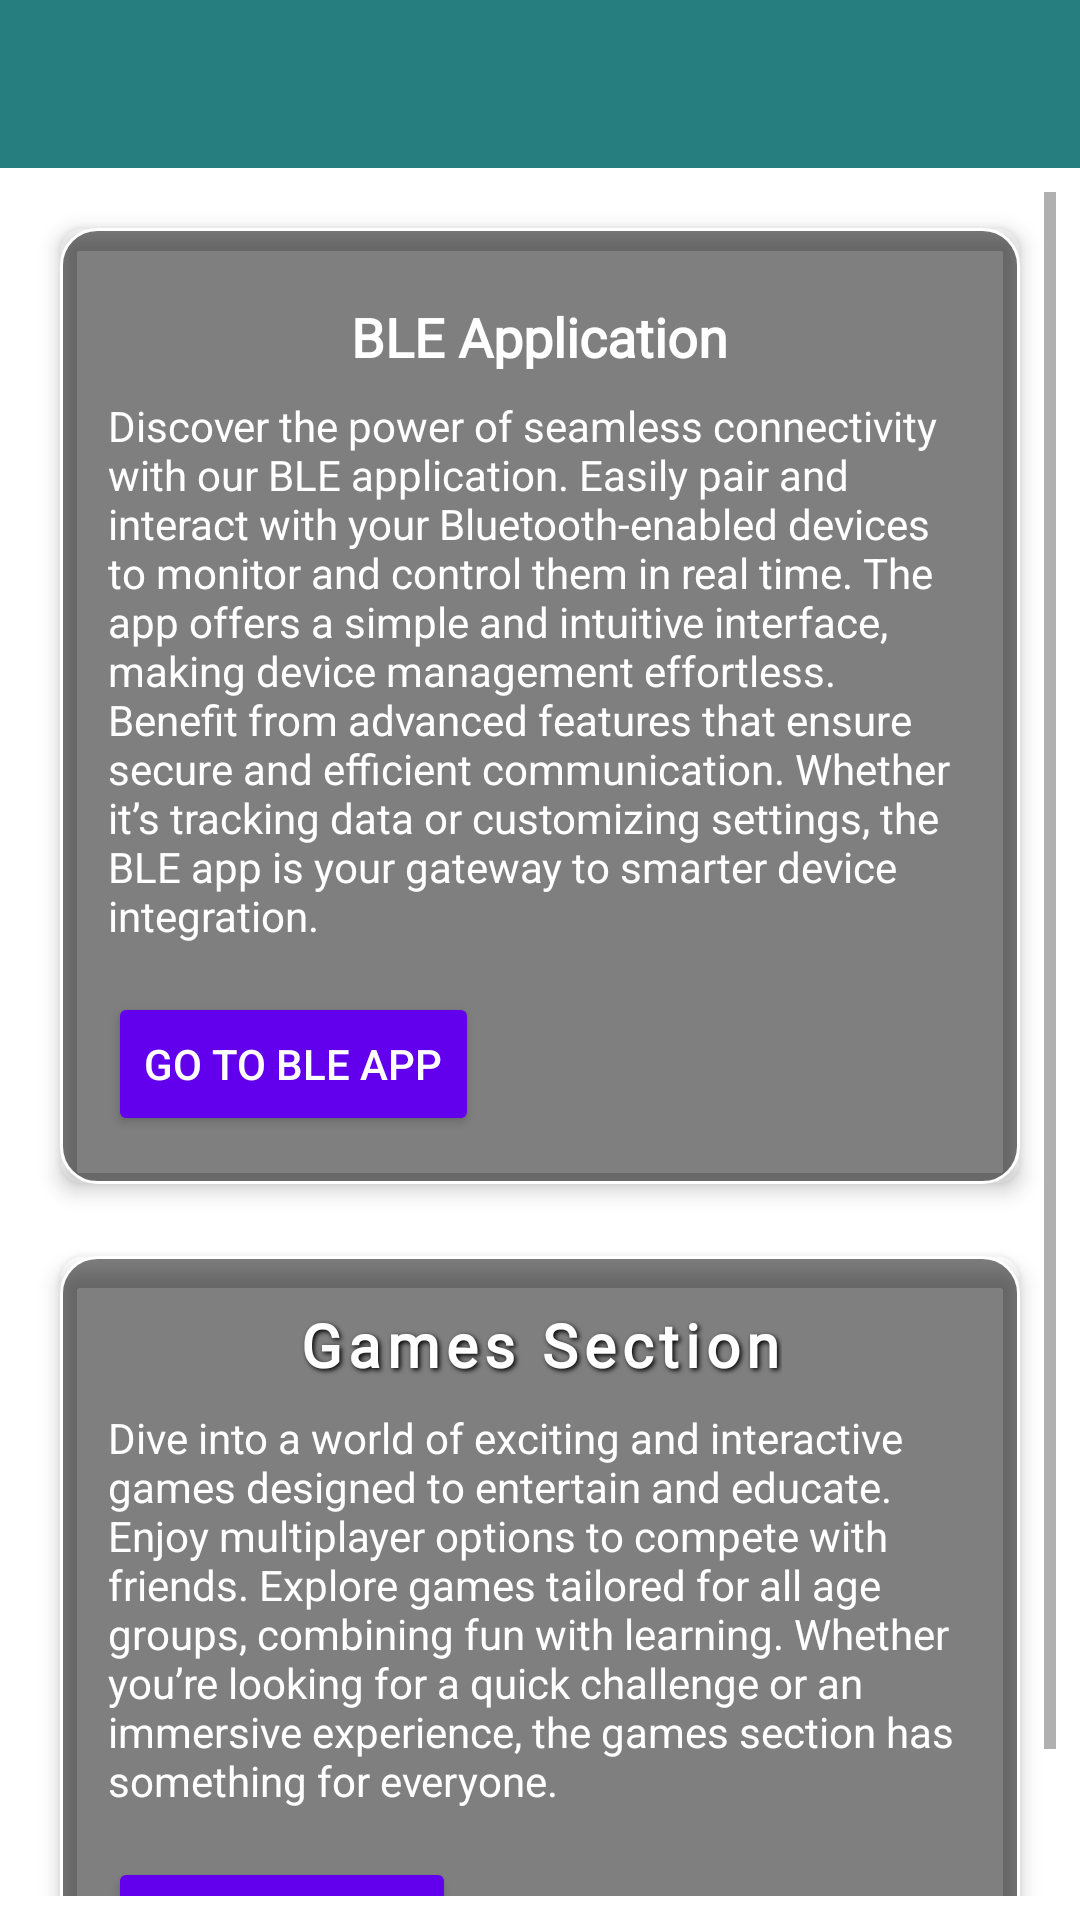

The Android layout XML behind this screen, and the referenced resources:
<!-- AndroidManifest.xml: application theme Theme.BLEDemo -->
<!-- res/layout/activity_main.xml -->
<androidx.constraintlayout.widget.ConstraintLayout
    xmlns:android="http://schemas.android.com/apk/res/android"
    xmlns:app="http://schemas.android.com/apk/res-auto"
    xmlns:tools="http://schemas.android.com/tools"
    android:layout_width="match_parent"
    android:layout_height="match_parent"
    android:background="@drawable/homepage_bg"
    tools:context=".MainActivity">

    <androidx.appcompat.widget.Toolbar
        android:id="@+id/toolbar"
        android:layout_width="match_parent"
        android:layout_height="wrap_content"
        android:background="@color/st_dark_blue"
        app:layout_constraintTop_toTopOf="parent"
        android:theme="@style/Theme.ActionBar" />

    
    <ScrollView
        android:layout_width="match_parent"
        android:layout_height="0dp"
        app:layout_constraintTop_toBottomOf="@id/toolbar"
        app:layout_constraintStart_toStartOf="parent"
        app:layout_constraintEnd_toEndOf="parent"
        app:layout_constraintBottom_toBottomOf="parent"
        android:padding="8dp">

        <LinearLayout
            android:layout_width="match_parent"
            android:layout_height="wrap_content"
            android:orientation="vertical">

            
            <androidx.cardview.widget.CardView
                android:id="@+id/cardBLEApp"
                android:layout_width="match_parent"
                android:layout_height="wrap_content"
                app:cardCornerRadius="8dp"
                app:cardElevation="4dp"
                android:layout_margin="12dp"
                app:cardBackgroundColor="@android:color/transparent">

                
                <LinearLayout
                    android:layout_width="match_parent"
                    android:layout_height="wrap_content"
                    android:orientation="vertical"
                    android:padding="16dp"
                    android:background="@drawable/shape_bg1">

                    <TextView
                        android:id="@+id/tvBLETitle"
                        android:layout_width="wrap_content"
                        android:layout_height="wrap_content"
                        android:layout_gravity="center"
                        android:text="BLE Application"
                        android:fontFamily="@font/bouncy"
                        android:textColor="@android:color/white"
                        android:textSize="18sp"
                        android:textStyle="bold"
                        android:layout_marginTop="8dp" />

                    <TextView
                        android:id="@+id/tvBLEDescription"
                        android:layout_width="wrap_content"
                        android:layout_height="wrap_content"
                        android:layout_marginTop="8dp"
                        android:text="Discover the power of seamless connectivity with our BLE application. Easily pair and interact with your Bluetooth-enabled devices to monitor and control them in real time. The app offers a simple and intuitive interface, making device management effortless. Benefit from advanced features that ensure secure and efficient communication. Whether it’s tracking data or customizing settings, the BLE app is your gateway to smarter device integration."
                        android:textColor="@android:color/white"
                        android:textSize="14sp" />

                    <Button
                        android:id="@+id/btnBLE"
                        android:layout_width="wrap_content"
                        android:layout_height="wrap_content"
                        android:layout_marginTop="16dp"
                        android:backgroundTint="@color/purple_500"
                        android:text="Go to BLE App"
                        android:textColor="@android:color/white" />
                </LinearLayout>
            </androidx.cardview.widget.CardView>
            <androidx.cardview.widget.CardView
                android:id="@+id/cardGames"
                android:layout_width="match_parent"
                android:layout_height="wrap_content"
                app:cardCornerRadius="8dp"
                app:cardElevation="4dp"
                android:layout_margin="12dp"
                app:cardBackgroundColor="@android:color/transparent">

                
                <LinearLayout
                    android:layout_width="match_parent"
                    android:layout_height="wrap_content"
                    android:orientation="vertical"
                    android:padding="16dp"
                    android:background="@drawable/shape_bg1">

                    <TextView
                        android:id="@+id/tvGamesTitle"
                        android:layout_width="wrap_content"
                        android:layout_height="wrap_content"
                        android:text="Games Section"
                        android:textColor="@android:color/white"
                        android:layout_gravity="center"
                        android:textSize="20sp"
                        android:fontFamily="@font/bouncy"
                        android:letterSpacing="0.1"
                        android:shadowColor="#FF000000"
                        android:shadowDx="2"
                        android:shadowDy="2"
                        android:shadowRadius="4"
                        android:textStyle="bold" />

                    <TextView
                        android:id="@+id/tvGamesDescription"
                        android:layout_width="wrap_content"
                        android:layout_height="wrap_content"
                        android:layout_marginTop="8dp"
                        android:text="Dive into a world of exciting and interactive games designed to entertain and educate. Enjoy multiplayer options to compete with friends. Explore games tailored for all age groups, combining fun with learning. Whether you’re looking for a quick challenge or an immersive experience, the games section has something for everyone."
                        android:textSize="14sp"
                        android:textColor="@android:color/white" />

                    <Button
                        android:id="@+id/btnGames"
                        android:layout_width="wrap_content"
                        android:layout_height="wrap_content"
                        android:layout_marginTop="16dp"
                        android:text="Go to Games"
                        android:backgroundTint="@color/purple_500"
                        android:textColor="@android:color/white" />
                </LinearLayout>
            </androidx.cardview.widget.CardView>

            

        </LinearLayout>
    </ScrollView>
</androidx.constraintlayout.widget.ConstraintLayout>
<!-- resources referenced by this layout -->
<resources>
  <color name="purple_500">#FF6200EE</color>
  <color name="st_dark_blue">#277E7E</color>
  <!-- drawable shape_bg1 (drawable) -->
  <shape xmlns:android="http://schemas.android.com/apk/res/android">
      <solid android:color="#80000000" />
      <corners android:radius="12dp" />
      <padding android:left="10dp" android:top="10dp" android:right="10dp" android:bottom="10dp"/>
      <stroke android:width="1dp" android:color="#FFFFFF"/>
  </shape>
  <style name="Theme.ActionBar" parent="ThemeOverlay.AppCompat.Dark.ActionBar">
          <item name="android:textColor">@color/black</item>
          <item name="android:windowDisablePreview">true</item>
          <item name="overlapAnchor">false</item>
  
      </style>
  <style name="Theme.BLEDemo" parent="Theme.MaterialComponents.DayNight.NoActionBar">
          
          <item name="colorPrimary">@color/st_dark_blue</item>
          <item name="colorPrimaryVariant">@color/st_light_blue</item>
          <item name="colorOnPrimary">@color/white</item>
          <item name="colorOnBackground">@drawable/find_shape</item>
          
          <item name="colorSecondary">@color/teal_200</item>
          <item name="colorSecondaryVariant">@color/teal_700</item>
          <item name="colorOnSecondary">@color/black</item>
          
          <item name="android:statusBarColor" tools:targetApi="l">?attr/colorPrimaryVariant</item>
          
      </style>
  <color name="black">#FF000000</color>
  <color name="st_light_blue">#9AC5F1</color>
  <color name="white">#FFFFFFFF</color>
  <!-- drawable find_shape (drawable) -->
  <shape xmlns:android="http://schemas.android.com/apk/res/android">
      <solid android:color="#60FFFFFF" />
      <corners android:radius="12dp" />
      <padding android:left="10dp" android:top="10dp" android:right="10dp" android:bottom="10dp"/>
      <stroke android:width="1dp" android:color="#000000"/>
  </shape>
  <color name="teal_200">#FF03DAC5</color>
  <color name="teal_700">#FF018786</color>
</resources>
